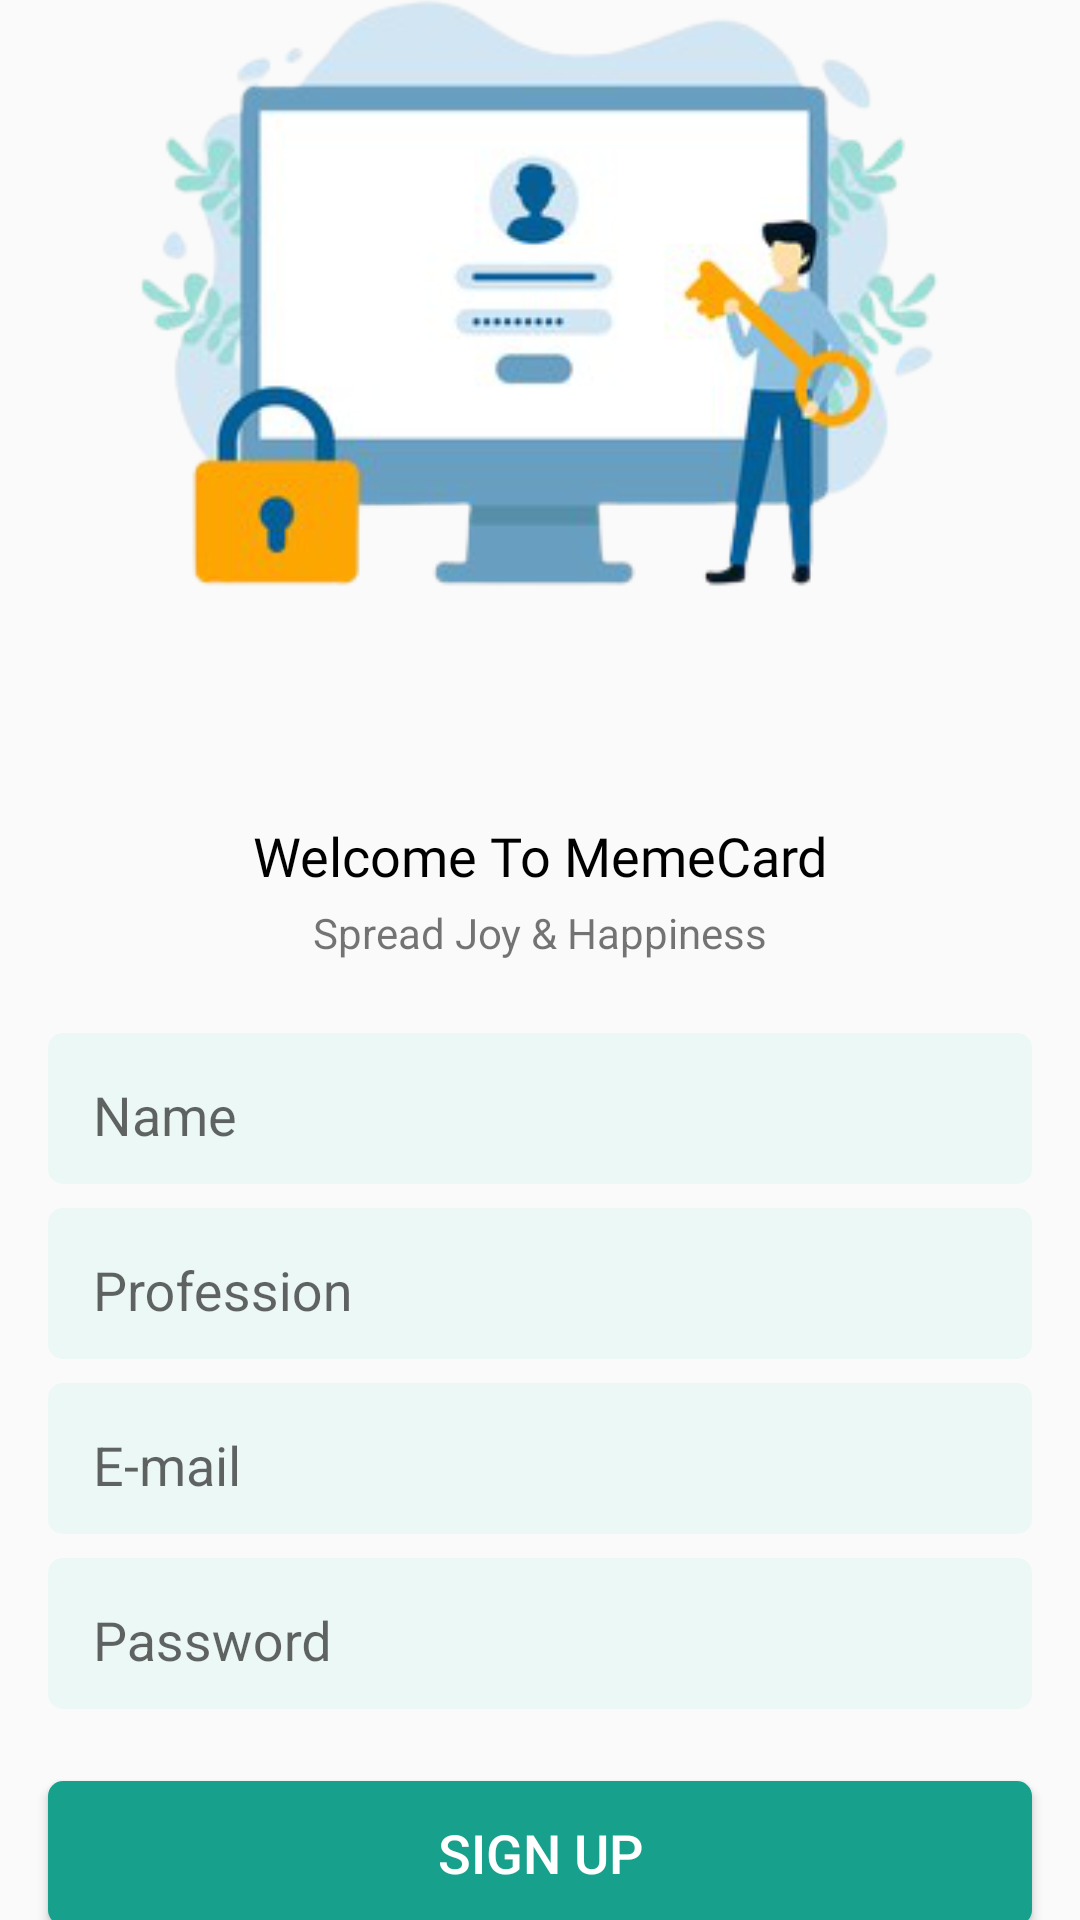

This screen was rendered from an Android layout file. Write that file and the resources it references.
<!-- AndroidManifest.xml: application theme Theme.MemeCard -->
<!-- res/layout/activity_sign_up.xml -->
<?xml version="1.0" encoding="utf-8"?>
<androidx.constraintlayout.widget.ConstraintLayout xmlns:android="http://schemas.android.com/apk/res/android"
    xmlns:app="http://schemas.android.com/apk/res-auto"
    xmlns:tools="http://schemas.android.com/tools"
    android:layout_width="match_parent"
    android:layout_height="match_parent"
    tools:context=".SignUpActivity">

    <ImageView
        android:id="@+id/imageView5"
        android:layout_width="wrap_content"
        android:layout_height="wrap_content"
        app:layout_constraintBottom_toTopOf="@+id/textView4"
        app:layout_constraintEnd_toEndOf="parent"
        app:layout_constraintHorizontal_bias="0.5"
        app:layout_constraintStart_toStartOf="parent"
        app:layout_constraintTop_toTopOf="parent"
        app:layout_constraintVertical_chainStyle="packed"
        app:srcCompat="@drawable/ic_login_custom" />

    <TextView
        android:id="@+id/textView4"
        android:layout_width="wrap_content"
        android:layout_height="wrap_content"
        android:layout_marginTop="24dp"
        android:fontFamily="@font/roboto_black"
        android:text="Welcome To MemeCard"
        android:textColor="@color/black"
        android:textSize="18sp"
        app:layout_constraintBottom_toTopOf="@+id/textView13"
        app:layout_constraintEnd_toEndOf="@+id/imageView5"
        app:layout_constraintHorizontal_bias="0.5"
        app:layout_constraintStart_toStartOf="@+id/imageView5"
        app:layout_constraintTop_toBottomOf="@+id/imageView5" />

    <TextView
        android:id="@+id/textView13"
        android:layout_width="wrap_content"
        android:layout_height="wrap_content"
        android:layout_marginTop="4dp"
        android:text="@string/app_quote"
        app:layout_constraintBottom_toTopOf="@+id/textInputLayout3"
        app:layout_constraintEnd_toEndOf="@+id/textView4"
        app:layout_constraintHorizontal_bias="0.5"
        app:layout_constraintStart_toStartOf="@+id/textView4"
        app:layout_constraintTop_toBottomOf="@+id/textView4" />

    <com.google.android.material.textfield.TextInputLayout
        android:id="@+id/textInputLayout3"
        android:layout_width="match_parent"
        android:layout_height="wrap_content"
        android:layout_marginStart="16dp"
        android:layout_marginTop="24dp"
        android:layout_marginEnd="16dp"
        android:background="@drawable/input_text_bg"
        android:paddingStart="15dp"
        android:paddingTop="5dp"
        android:paddingBottom="5dp"
        app:layout_constraintBottom_toTopOf="@+id/textInputLayout4"
        app:layout_constraintEnd_toEndOf="parent"
        app:layout_constraintHorizontal_bias="0.5"
        app:layout_constraintStart_toStartOf="parent"
        app:layout_constraintTop_toBottomOf="@+id/textView13">

        <com.google.android.material.textfield.TextInputEditText
            android:id="@+id/nameET"
            android:layout_width="match_parent"
            android:layout_height="wrap_content"
            android:background="@android:color/transparent"
            android:hint="Name"
            android:paddingBottom="5dp" />
    </com.google.android.material.textfield.TextInputLayout>

    <com.google.android.material.textfield.TextInputLayout
        android:id="@+id/textInputLayout4"
        android:layout_width="match_parent"
        android:layout_height="wrap_content"
        android:layout_marginStart="16dp"
        android:layout_marginTop="8dp"
        android:layout_marginEnd="16dp"
        android:background="@drawable/input_text_bg"
        android:paddingStart="15dp"
        android:paddingTop="5dp"
        android:paddingBottom="5dp"
        app:layout_constraintBottom_toTopOf="@+id/textInputLayout2"
        app:layout_constraintEnd_toEndOf="parent"
        app:layout_constraintHorizontal_bias="0.5"
        app:layout_constraintStart_toStartOf="parent"
        app:layout_constraintTop_toBottomOf="@+id/textInputLayout3">

        <com.google.android.material.textfield.TextInputEditText
            android:id="@+id/professionET"
            android:layout_width="match_parent"
            android:layout_height="wrap_content"
            android:background="@android:color/transparent"
            android:hint="Profession"
            android:paddingBottom="5dp" />
    </com.google.android.material.textfield.TextInputLayout>

    <com.google.android.material.textfield.TextInputLayout
        android:id="@+id/textInputLayout2"
        android:layout_width="match_parent"
        android:layout_height="wrap_content"
        android:layout_marginStart="16dp"
        android:layout_marginTop="8dp"
        android:layout_marginEnd="16dp"
        android:background="@drawable/input_text_bg"
        android:paddingStart="15dp"
        android:paddingTop="5dp"
        android:paddingBottom="5dp"
        app:layout_constraintBottom_toTopOf="@+id/textInputLayout"
        app:layout_constraintEnd_toEndOf="parent"
        app:layout_constraintHorizontal_bias="0.5"
        app:layout_constraintStart_toStartOf="parent"
        app:layout_constraintTop_toBottomOf="@+id/textInputLayout4">

        <com.google.android.material.textfield.TextInputEditText
            android:id="@+id/emailET"
            android:layout_width="match_parent"
            android:layout_height="wrap_content"
            android:background="@android:color/transparent"
            android:hint="E-mail"
            android:paddingBottom="5dp" />
    </com.google.android.material.textfield.TextInputLayout>

    <com.google.android.material.textfield.TextInputLayout
        android:id="@+id/textInputLayout"
        android:layout_width="match_parent"
        android:layout_height="wrap_content"
        android:layout_marginStart="16dp"
        android:layout_marginTop="8dp"
        android:layout_marginEnd="16dp"
        android:background="@drawable/input_text_bg"
        android:paddingStart="15dp"
        android:paddingTop="5dp"
        android:paddingBottom="5dp"
        app:layout_constraintBottom_toTopOf="@+id/SignUpBtn"
        app:layout_constraintEnd_toEndOf="parent"
        app:layout_constraintHorizontal_bias="0.5"
        app:layout_constraintStart_toStartOf="parent"
        app:layout_constraintTop_toBottomOf="@+id/textInputLayout2">

        <com.google.android.material.textfield.TextInputEditText
            android:id="@+id/passwordET"
            android:layout_width="match_parent"
            android:layout_height="wrap_content"
            android:background="@android:color/transparent"
            android:hint="Password"
            android:paddingBottom="5dp" />
    </com.google.android.material.textfield.TextInputLayout>

    <Button
        android:id="@+id/SignUpBtn"
        android:layout_width="0dp"
        android:layout_height="wrap_content"
        android:layout_marginTop="24dp"
        android:background="@drawable/input_text_bg"
        android:backgroundTint="@color/green"
        android:text="@string/signup"
        android:textColor="@color/white"
        android:textSize="18sp"
        app:layout_constraintBottom_toTopOf="@+id/goToLogin"
        app:layout_constraintEnd_toEndOf="@+id/textInputLayout"
        app:layout_constraintHorizontal_bias="0.5"
        app:layout_constraintStart_toStartOf="@+id/textInputLayout"
        app:layout_constraintTop_toBottomOf="@+id/textInputLayout" />

    <TextView
        android:id="@+id/textView14"
        android:layout_width="wrap_content"
        android:layout_height="wrap_content"
        android:text="@string/have_account"
        app:layout_constraintBottom_toBottomOf="@+id/goToLogin"
        app:layout_constraintEnd_toStartOf="@+id/goToLogin"
        app:layout_constraintHorizontal_bias="0.5"
        app:layout_constraintHorizontal_chainStyle="packed"
        app:layout_constraintStart_toStartOf="parent"
        app:layout_constraintTop_toTopOf="@+id/goToLogin" />

    <TextView
        android:id="@+id/goToLogin"
        android:layout_width="wrap_content"
        android:layout_height="wrap_content"
        android:layout_marginBottom="8dp"
        android:text="@string/login"
        android:textColor="@color/orange"
        android:textSize="16sp"
        app:layout_constraintBottom_toBottomOf="parent"
        app:layout_constraintEnd_toEndOf="parent"
        app:layout_constraintHorizontal_bias="0.5"
        app:layout_constraintStart_toEndOf="@+id/textView14" />

</androidx.constraintlayout.widget.ConstraintLayout>
<!-- resources referenced by this layout -->
<resources>
  <color name="black">#FF000000</color>
  <color name="green">#17a08b</color>
  <color name="orange">#FF9800</color>
  <color name="white">#FFFFFFFF</color>
  <!-- drawable ic_login_custom: png bitmap (drawable, 56580 bytes) -->
  <!-- drawable input_text_bg (drawable) -->
  <?xml version="1.0" encoding="utf-8"?>
  <shape xmlns:android="http://schemas.android.com/apk/res/android">
  
      <solid android:color="@color/Lightgreen"/>
      <corners android:radius="5dp"/>
  </shape>
  <string name="app_quote">Spread Joy &amp; Happiness</string>
  <string name="have_account">Already have an account?</string>
  <string name="login">Login</string>
  <string name="signup">Sign Up</string>
  <style name="Theme.MemeCard" parent="Theme.AppCompat.Light.NoActionBar">
          <item name="windowActionBar">false</item>
  
          
          <item name="colorPrimary">@color/purple_500</item>
          <item name="colorPrimaryVariant">@color/purple_700</item>
          <item name="colorOnPrimary">@color/white</item>
          
          <item name="colorSecondary">@color/teal_200</item>
          <item name="colorSecondaryVariant">@color/teal_700</item>
          <item name="colorOnSecondary">@color/black</item>
          
          <item name="android:statusBarColor" tools:targetApi="l">?attr/colorPrimaryVariant</item>
          
      </style>
  <color name="Lightgreen">#ecf8f6</color>
  <color name="purple_500">#FF6200EE</color>
  <color name="purple_700">#FF3700B3</color>
  <color name="teal_200">#FF03DAC5</color>
  <color name="teal_700">#FF018786</color>
</resources>
